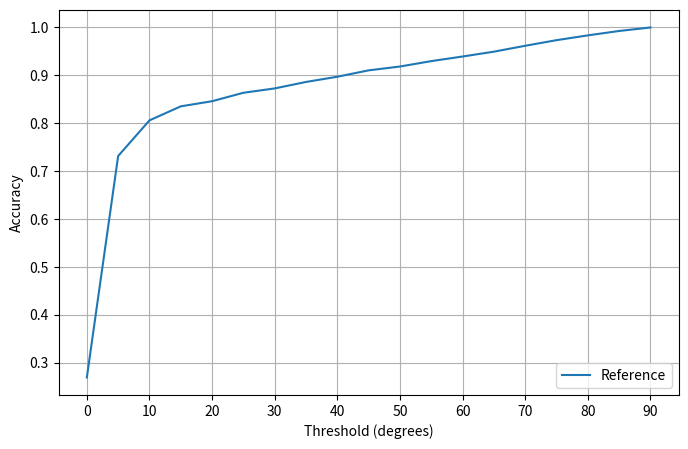

Source code (Python):
import numpy as np
from matplotlib import pyplot as plt

print("INFO: Plotting...")
thresholds = [theta for theta in range(0, 95, 5)]


acc1 = [0.2695, 0.7317, 0.8061, 0.8354, 0.8461, 0.8637, 0.8728, 0.8863, 0.8972, 0.9105, 0.9185, 0.9298, 0.9394, 0.9495, 0.9618, 
        0.9735, 0.9835, 0.9927, 1.0000]
acc2 = []
acc3 = [] 
acc4 = [] 


plt.figure(figsize=[8, 5])
#plt.title("Accuracy of the CNN")
plt.ylabel("Accuracy")
plt.xlabel("Threshold (degrees)")
plt.xticks(ticks=[i for i in range(0, 95, 10)])
plt.yticks(ticks=[i/10 for i in range(11)])
plt.plot(thresholds, acc1, label=r"Reference")

plt.legend(loc="lower right")
plt.grid(True)
plt.savefig("accuracy.png")

print("Done!")